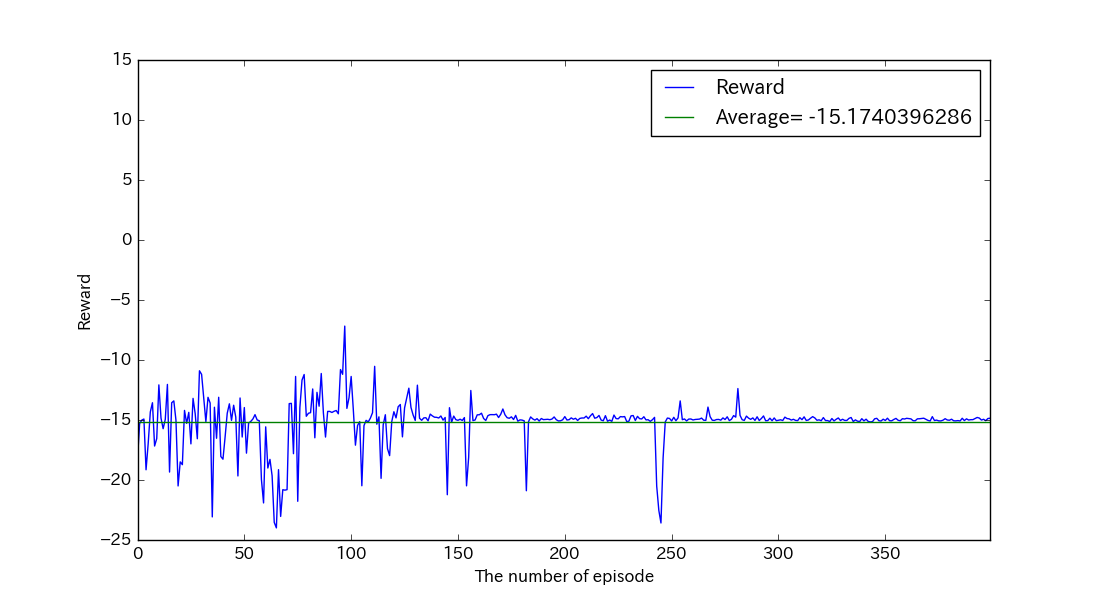

Values plotted in this chart, from the file beside it:
, reward, succeeds
0, -18.23, False
1, -15.3, False
2, -15.01, False
3, -14.92, False
4, -19.15, False
5, -16.97, False
6, -14.33, False
7, -13.56, False
8, -17.17, False
9, -16.55, False
10, -12.07, False
11, -14.84, False
12, -15.73, False
13, -14.95, False
14, -12.03, False
15, -19.34, False
16, -13.56, False
17, -13.41, False
18, -15.02, False
19, -20.5, False
20, -18.49, False
21, -18.72, False
22, -14.2, False
23, -15.28, False
24, -14.36, False
25, -16.99, False
26, -13.2, False
27, -14.47, False
28, -16.56, False
29, -10.9, False
30, -11.2, False
31, -13.19, False
32, -15.14, False
33, -13.11, False
34, -13.59, False
35, -23.07, False
36, -13.94, False
37, -16.52, False
38, -13.11, False
39, -18.04, False
40, -18.27, False
41, -16.42, False
42, -14.44, False
43, -13.65, False
44, -15.03, False
45, -13.77, False
46, -14.76, False
47, -19.66, False
48, -13.17, False
49, -16.42, False
50, -13.96, False
51, -17.76, False
52, -15.26, False
53, -15.12, False
54, -14.92, False
55, -14.55, False
56, -15, False
57, -15.06, False
58, -19.96, False
59, -21.91, False
... 340 more rows
